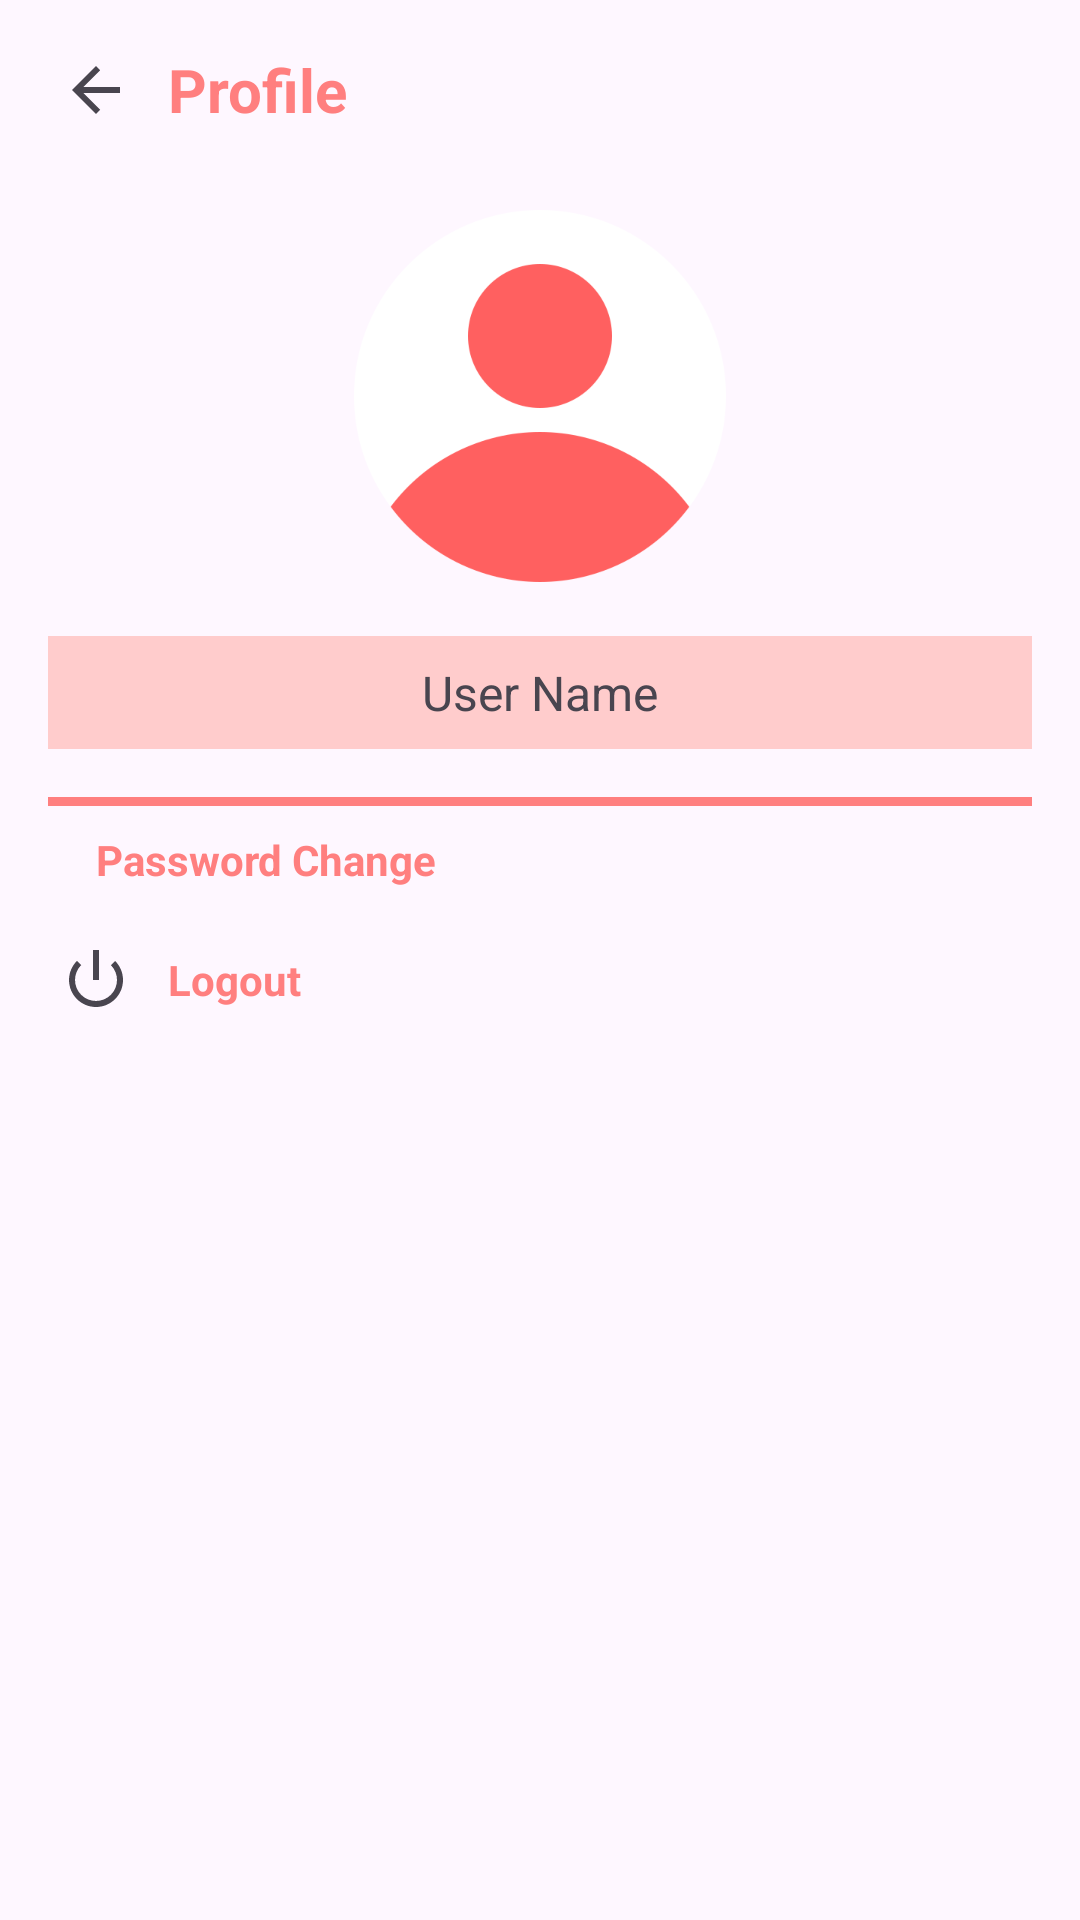

Layout XML and referenced resources for this Android screen:
<!-- AndroidManifest.xml: application theme Theme.Maintenance -->
<!-- res/layout/activity_profile_page.xml -->
<?xml version="1.0" encoding="utf-8"?>
<androidx.constraintlayout.widget.ConstraintLayout xmlns:android="http://schemas.android.com/apk/res/android"
    xmlns:app="http://schemas.android.com/apk/res-auto"
    xmlns:tools="http://schemas.android.com/tools"
    android:layout_width="match_parent"
    android:layout_height="match_parent"
    tools:context=".ProfilePageActivity">

    <LinearLayout
        android:id="@+id/linearLayout"
        android:layout_width="0dp"
        android:layout_height="wrap_content"
        android:layout_margin="8dp"
        android:gravity="center_vertical"
        android:orientation="horizontal"
        app:layout_constraintStart_toStartOf="parent"
        app:layout_constraintTop_toTopOf="parent">

        <ImageButton
            android:id="@+id/imageButtonBack"
            android:layout_width="wrap_content"
            android:layout_height="wrap_content"
            android:backgroundTint="@android:color/transparent"
            app:srcCompat="?attr/actionModeCloseDrawable" />

        <TextView
            android:layout_width="wrap_content"
            android:layout_height="wrap_content"
            android:text="Profile"
            android:textColor="@color/color_primary_light"
            android:textSize="20sp"
            android:textStyle="bold" />

    </LinearLayout>

    <LinearLayout
        android:id="@+id/linearLayout2"
        android:layout_width="match_parent"
        android:layout_height="wrap_content"
        android:layout_marginHorizontal="16dp"
        android:layout_marginTop="16dp"
        android:gravity="center"
        android:orientation="vertical"
        app:layout_constraintTop_toBottomOf="@id/linearLayout">

        <ImageView
            android:id="@+id/ivUser"
            android:layout_width="128dp"
            android:layout_height="128dp"
            android:contentDescription="user"
            android:src="@drawable/profile" />

        <TextView
            android:id="@+id/tvUserName"
            android:layout_width="match_parent"
            android:layout_height="wrap_content"
            android:layout_marginTop="16dp"
            android:gravity="center"
            android:padding="8dp"
            android:background="@color/light_red"
            android:text="User Name"
            android:textSize="16sp" />
    </LinearLayout>

    <View
        android:id="@+id/view"
        android:layout_width="match_parent"
        android:layout_height="3dp"
        android:layout_margin="16dp"
        android:background="@color/color_primary_light"
        app:layout_constraintTop_toBottomOf="@id/linearLayout2"/>

    <LinearLayout
        android:id="@+id/linearLayout3"
        android:layout_width="match_parent"
        android:layout_height="wrap_content"
        android:layout_margin="8dp"
        android:gravity="center_vertical"
        android:orientation="horizontal"
        app:layout_constraintStart_toStartOf="parent"
        app:layout_constraintTop_toBottomOf="@id/view">

        <ImageButton
            android:layout_width="wrap_content"
            android:layout_height="wrap_content"
            android:backgroundTint="@android:color/transparent"
            app:srcCompat="@drawable/baseline_arrow_back_24" />

        <TextView
            android:layout_width="wrap_content"
            android:layout_height="wrap_content"
            android:text="Password Change"
            android:textColor="@color/color_primary_light"
            android:textStyle="bold" />

    </LinearLayout>

    <LinearLayout
        android:id="@+id/linearLayout4"
        android:layout_width="match_parent"
        android:layout_height="wrap_content"
        android:layout_margin="8dp"
        android:gravity="center_vertical"
        android:orientation="horizontal"
        app:layout_constraintStart_toStartOf="parent"
        app:layout_constraintTop_toBottomOf="@id/linearLayout3">

        <ImageButton
            android:layout_width="wrap_content"
            android:layout_height="wrap_content"
            android:backgroundTint="@android:color/transparent"
            app:srcCompat="@android:drawable/ic_lock_power_off" />

        <TextView
            android:layout_width="wrap_content"
            android:layout_height="wrap_content"
            android:text="Logout"
            android:textColor="@color/color_primary_light"
            android:textStyle="bold" />

    </LinearLayout>

</androidx.constraintlayout.widget.ConstraintLayout>
<!-- resources referenced by this layout -->
<resources>
  <color name="color_primary_light">#FF7F7F</color>
  <color name="light_red">#FFCCCC</color>
  <!-- drawable profile: png bitmap (drawable, 17810 bytes) -->
  <style name="Theme.Maintenance" parent="Base.Theme.Maintenance" />
  <style name="Base.Theme.Maintenance" parent="Theme.Material3.Light.NoActionBar">
          
          <item name="android:statusBarColor">@color/color_primary_light</item>
          
      </style>
</resources>
